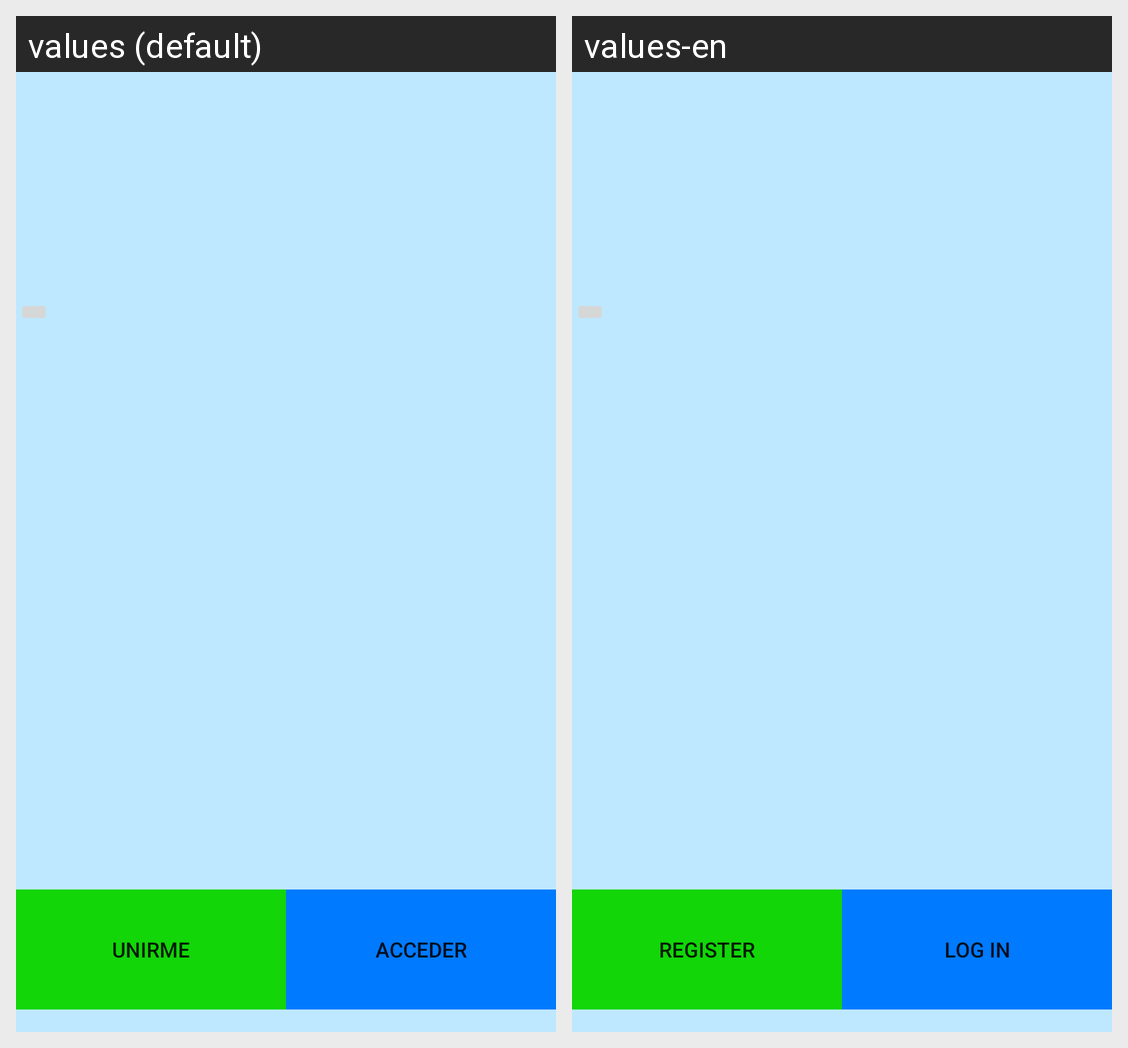

The Android screen above is rendered under two locales of the same app. Produce the string resources it draws, with the default and per-locale values.
Android screen res/layout/activity_main.xml rendered under 2 locales, left to right: values (default), values-en. Device: Nexus 5 (rendered at 1080×1920; each locale shown at half size, 540×960, under a caption strip naming it); theme AppTheme.
Strings drawn on this screen, with the default value and each locale's value (text and hints the layout hard-codes, and strings that could not be matched under every locale, appear in the picture but are not listed):

unirme_txt
  values: Unirme
  values-en: Register

acceder_txt
  values: Acceder
  values-en: Log in
